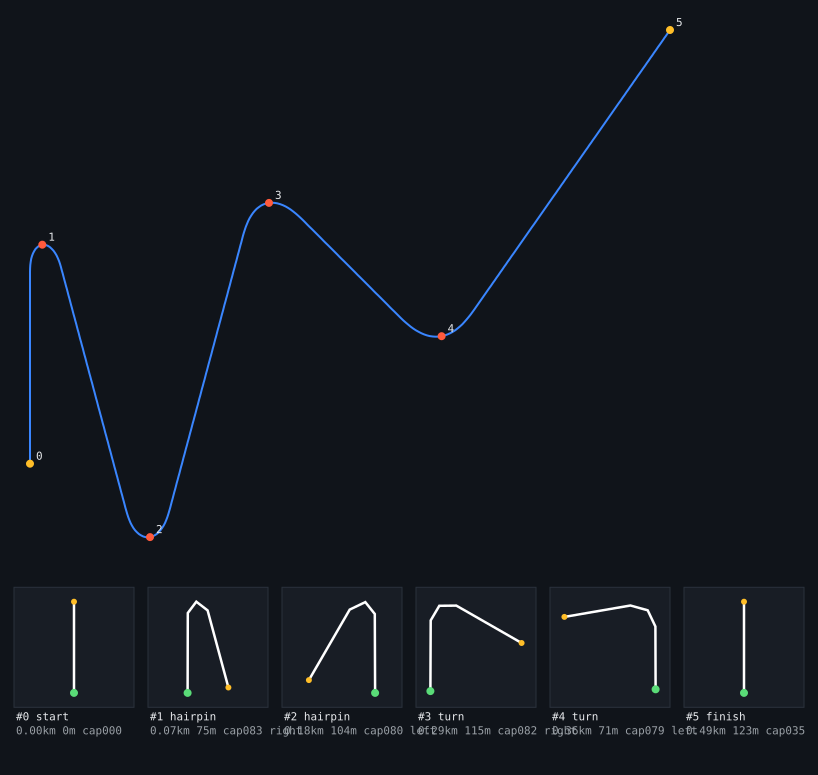

Data behind this chart, as committed beside it:
# scenario synthetic ride
0.00, 0.000, 100, 0.000, 0.0, 0, 0, 13.00, 0, 0.00
0.15, 0.000, 100.1, 2.000, 0.0, 0, 0, 13.00, 0, 2.00
0.31, 0.000, 100.2, 4.000, 0.0, 0, 0, 13.00, 0, 4.00
0.46, 0.000, 100.3, 6.000, 0.0, 0, 0, 13.00, 0, 6.00
0.62, 0.000, 100.5, 8.000, 0.0, 0, 0, 13.00, 0, 8.00
0.77, 0.000, 100.6, 10, 0.0, 0, 0, 13.00, 0, 10.00
0.92, 0.000, 100.7, 12, 0.0, 0, 0, 13.00, 0, 12.00
1.08, 0.000, 100.8, 14, 0.0, 0, 0, 13.00, 0, 14.00
1.23, 0.000, 100.9, 16, 0.0, 0, 0, 13.00, 0, 16.00
1.38, 0.000, 101, 18, 0.0, 0, 0, 13.00, 0, 18.00
1.54, 0.000, 101.1, 20, 0.0, 0, 0, 13.00, 0, 20.00
1.69, 0.000, 101.3, 22, 0.0, 0, 0, 13.00, 0, 22.00
1.85, 0.000, 101.4, 24, 0.0, 0, 0, 13.00, 0, 24.00
2.00, 0.000, 101.5, 26, 0.0, 0, 0, 13.00, 0, 26.00
2.15, 0.000, 101.6, 28, 0.0, 0, 0, 13.00, 0, 28.00
2.31, 0.000, 101.7, 30, 0.0, 0, 0, 13.00, 0, 30.00
2.46, 0.000, 101.8, 32, 0.0, 0, 0, 13.00, 0, 32.00
2.62, 0.000, 101.9, 34, 0.0, 0, 0, 13.00, 0, 34.00
2.77, 0.000, 102.1, 36, 0.0, 0, 0, 13.00, 0, 36.00
2.92, 0.000, 102.2, 38, 0.0, 0, 0, 13.00, 0, 38.00
3.08, 0.000, 102.3, 40, 0.0, 0, 0, 13.00, 0, 40.00
3.23, 0.000, 102.4, 42, 0.0, 0, 0, 13.00, 0, 42.00
3.38, 0.000, 102.5, 44, 0.0, 0, 0, 13.00, 0, 44.00
3.54, 0.000, 102.6, 46, 0.0, 0, 0, 13.00, 0, 46.00
3.69, 0.000, 102.7, 48, 0.0, 0, 0, 13.00, 0, 48.00
3.85, 0.000, 102.9, 50, 0.0, 0, 0, 13.00, 0, 50.00
4.00, 0.000, 103, 52, 0.0, 0, 0, 13.00, 0, 52.00
4.15, 0.000, 103.1, 54, 0.0, 0, 0, 13.00, 0, 54.00
4.31, 0.000, 103.2, 56, 0.0, 0, 0, 13.00, 0, 56.00
4.46, 0.000, 103.3, 58, 0.0, 0, 0, 13.00, 0, 58.00
4.62, 0.000, 103.4, 60, 0.0, 0, 0, 13.00, 0, 60.00
4.77, 0.000, 103.5, 62, 0.0, 0, 0, 13.00, 0, 62.00
4.92, 0.000, 103.7, 64, 0.0, 0, 0, 13.00, 0, 64.00
5.08, 0.000, 103.8, 66, 0.0, 0, 0, 13.00, 0, 66.00
5.23, 0.000, 103.9, 68, 0.0, 0, 0, 13.00, 0, 68.00
5.38, 0.000, 104, 70, 0.0, 0, 0, 13.00, 0, 70.00
5.54, 0.923, 104, 71.77, 27.5, 0, 0, 5.00, 0, 72.00
5.94, 2.562, 104, 72.92, 55.0, 0, 0, 5.00, 0, 74.00
6.34, 4.545, 104, 73.18, 82.5, 0, 0, 5.00, 0, 76.00
6.74, 6.424, 104, 72.5, 110.0, 0, 0, 5.00, 0, 78.00
7.14, 7.775, 104, 71.02, 137.5, 0, 0, 5.00, 0, 80.00
7.54, 8.293, 104, 69.09, 165.0, 0, 0, 5.00, 0, 82.00
7.94, 8.811, 100.7, 67.16, 165.0, 0, 0, 14.00, 0, 84.00
8.08, 9.328, 101.4, 65.23, 165.0, 0, 0, 14.00, 0, 86.00
8.22, 9.846, 102, 63.3, 165.0, 0, 0, 14.00, 0, 88.00
8.37, 10.36, 102.6, 61.36, 165.0, 0, 0, 14.00, 0, 90.00
8.51, 10.88, 103.2, 59.43, 165.0, 0, 0, 14.00, 0, 92.00
8.65, 11.4, 103.6, 57.5, 165.0, 0, 0, 14.00, 0, 94.00
8.80, 11.92, 104, 55.57, 165.0, 0, 0, 14.00, 0, 96.00
8.94, 12.43, 104.3, 53.64, 165.0, 0, 0, 14.00, 0, 98.00
9.08, 12.95, 104.4, 51.7, 165.0, 0, 0, 14.00, 0, 100
9.22, 13.47, 104.5, 49.77, 165.0, 0, 0, 14.00, 0, 102
9.37, 13.99, 104.4, 47.84, 165.0, 0, 0, 14.00, 0, 104
9.51, 14.51, 104.3, 45.91, 165.0, 0, 0, 14.00, 0, 106
9.65, 15.02, 104, 43.98, 165.0, 0, 0, 14.00, 0, 108
9.80, 15.54, 103.6, 42.05, 165.0, 0, 0, 14.00, 0, 110
9.94, 16.06, 103.2, 40.11, 165.0, 0, 0, 14.00, 0, 112
10.08, 16.57, 102.6, 38.18, 165.0, 0, 0, 14.00, 0, 114
10.22, 17.09, 102, 36.25, 165.0, 0, 0, 14.00, 0, 116
10.37, 17.61, 101.4, 34.32, 165.0, 0, 0, 14.00, 0, 118
... 185 more rows
